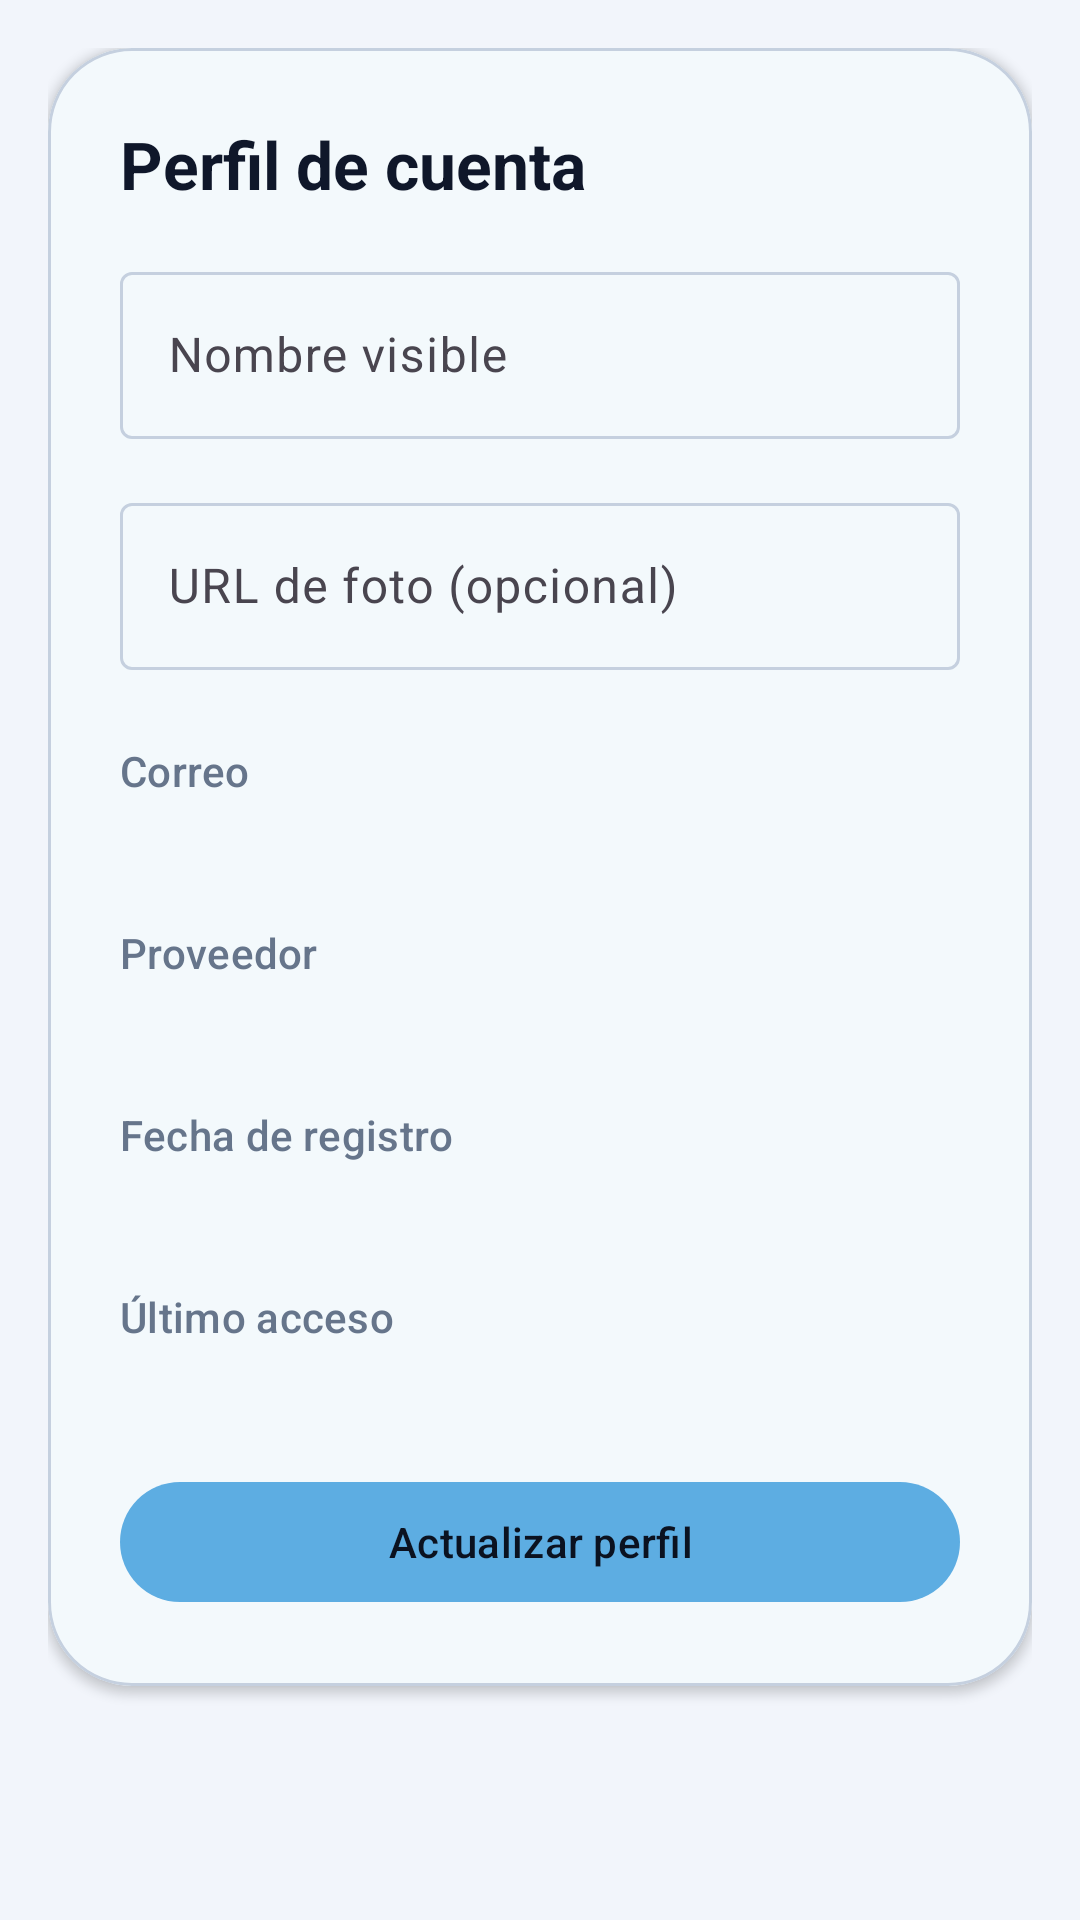

Reconstruct the res/layout file that produces this screen, plus the resources it refers to.
<!-- AndroidManifest.xml: application theme Theme.STUDYTRACK -->
<!-- res/layout/fragment_profile.xml -->
<?xml version="1.0" encoding="utf-8"?>
<androidx.core.widget.NestedScrollView xmlns:android="http://schemas.android.com/apk/res/android"
    xmlns:app="http://schemas.android.com/apk/res-auto"
    android:id="@+id/profileRoot"
    android:layout_width="match_parent"
    android:layout_height="match_parent"
    android:fillViewport="true">

    <LinearLayout
        android:layout_width="match_parent"
        android:layout_height="wrap_content"
        android:orientation="vertical"
        android:padding="@dimen/space_md">

        <com.google.android.material.card.MaterialCardView
            style="@style/Widget.StudyTrack.Card"
            android:layout_width="match_parent"
            android:layout_height="wrap_content"
            app:cardCornerRadius="@dimen/radius_xl">

            <LinearLayout
                android:layout_width="match_parent"
                android:layout_height="wrap_content"
                android:orientation="vertical"
                android:padding="@dimen/space_lg">

                <TextView
                    android:layout_width="wrap_content"
                    android:layout_height="wrap_content"
                    android:text="@string/profile_section_title"
                    android:textAppearance="@style/TextAppearance.Material3.TitleLarge"
                    android:textColor="@color/st_on_surface"
                    android:textStyle="bold" />

                <com.google.android.material.textfield.TextInputLayout
                    android:id="@+id/profileNameInputLayout"
                    style="@style/Widget.Material3.TextInputLayout.OutlinedBox"
                    android:layout_width="match_parent"
                    android:layout_height="wrap_content"
                    android:layout_marginTop="@dimen/space_md"
                    android:hint="@string/name_hint">

                    <com.google.android.material.textfield.TextInputEditText
                        android:id="@+id/profileNameEditText"
                        android:layout_width="match_parent"
                        android:layout_height="wrap_content"
                        android:inputType="textPersonName" />
                </com.google.android.material.textfield.TextInputLayout>

                <com.google.android.material.textfield.TextInputLayout
                    android:id="@+id/profilePhotoInputLayout"
                    style="@style/Widget.Material3.TextInputLayout.OutlinedBox"
                    android:layout_width="match_parent"
                    android:layout_height="wrap_content"
                    android:layout_marginTop="@dimen/space_md"
                    android:hint="@string/photo_url_hint">

                    <com.google.android.material.textfield.TextInputEditText
                        android:id="@+id/profilePhotoEditText"
                        android:layout_width="match_parent"
                        android:layout_height="wrap_content"
                        android:inputType="textUri" />
                </com.google.android.material.textfield.TextInputLayout>

                <LinearLayout
                    android:layout_width="match_parent"
                    android:layout_height="wrap_content"
                    android:layout_marginTop="@dimen/space_lg"
                    android:orientation="vertical">

                    <TextView
                        android:layout_width="wrap_content"
                        android:layout_height="wrap_content"
                        android:text="@string/profile_email_label"
                        android:textAppearance="@style/TextAppearance.Material3.LabelLarge"
                        android:textColor="@color/st_text_muted" />

                    <TextView
                        android:id="@+id/profileEmailValue"
                        android:layout_width="match_parent"
                        android:layout_height="wrap_content"
                        android:layout_marginTop="@dimen/space_xs"
                        android:textAppearance="@style/TextAppearance.Material3.BodyLarge"
                        android:textColor="@color/st_on_surface" />

                    <TextView
                        android:layout_width="wrap_content"
                        android:layout_height="wrap_content"
                        android:layout_marginTop="@dimen/space_md"
                        android:text="@string/profile_provider_label"
                        android:textAppearance="@style/TextAppearance.Material3.LabelLarge"
                        android:textColor="@color/st_text_muted" />

                    <TextView
                        android:id="@+id/profileProviderValue"
                        android:layout_width="match_parent"
                        android:layout_height="wrap_content"
                        android:layout_marginTop="@dimen/space_xs"
                        android:textAppearance="@style/TextAppearance.Material3.BodyLarge"
                        android:textColor="@color/st_on_surface" />

                    <TextView
                        android:layout_width="wrap_content"
                        android:layout_height="wrap_content"
                        android:layout_marginTop="@dimen/space_md"
                        android:text="@string/profile_registered_label"
                        android:textAppearance="@style/TextAppearance.Material3.LabelLarge"
                        android:textColor="@color/st_text_muted" />

                    <TextView
                        android:id="@+id/profileRegisterDateValue"
                        android:layout_width="match_parent"
                        android:layout_height="wrap_content"
                        android:layout_marginTop="@dimen/space_xs"
                        android:textAppearance="@style/TextAppearance.Material3.BodyLarge"
                        android:textColor="@color/st_on_surface" />

                    <TextView
                        android:layout_width="wrap_content"
                        android:layout_height="wrap_content"
                        android:layout_marginTop="@dimen/space_md"
                        android:text="@string/profile_last_login_label"
                        android:textAppearance="@style/TextAppearance.Material3.LabelLarge"
                        android:textColor="@color/st_text_muted" />

                    <TextView
                        android:id="@+id/profileLastLoginValue"
                        android:layout_width="match_parent"
                        android:layout_height="wrap_content"
                        android:layout_marginTop="@dimen/space_xs"
                        android:textAppearance="@style/TextAppearance.Material3.BodyLarge"
                        android:textColor="@color/st_on_surface" />
                </LinearLayout>

                <com.google.android.material.progressindicator.CircularProgressIndicator
                    android:id="@+id/profileProgress"
                    android:layout_width="32dp"
                    android:layout_height="32dp"
                    android:layout_gravity="center_horizontal"
                    android:layout_marginTop="@dimen/space_lg"
                    android:visibility="gone" />

                <com.google.android.material.button.MaterialButton
                    android:id="@+id/profileSaveButton"
                    style="@style/Widget.Material3.Button"
                    android:layout_width="match_parent"
                    android:layout_height="wrap_content"
                    android:layout_marginTop="@dimen/space_md"
                    android:text="@string/profile_save_changes" />

            </LinearLayout>
        </com.google.android.material.card.MaterialCardView>

    </LinearLayout>
</androidx.core.widget.NestedScrollView>
<!-- resources referenced by this layout -->
<resources>
  <color name="st_on_surface">#0F172A</color>
  <color name="st_text_muted">#66758B</color>
  <dimen name="radius_xl">28dp</dimen>
  <dimen name="space_lg">24dp</dimen>
  <dimen name="space_md">16dp</dimen>
  <dimen name="space_xs">4dp</dimen>
  <string name="name_hint">Nombre visible</string>
  <string name="photo_url_hint">URL de foto (opcional)</string>
  <string name="profile_email_label">Correo</string>
  <string name="profile_last_login_label">Último acceso</string>
  <string name="profile_provider_label">Proveedor</string>
  <string name="profile_registered_label">Fecha de registro</string>
  <string name="profile_save_changes">Actualizar perfil</string>
  <string name="profile_section_title">Perfil de cuenta</string>
  <style name="Widget.StudyTrack.Card" parent="Widget.Material3.CardView.Filled">
          <item name="cardCornerRadius">@dimen/radius_md</item>
          <item name="cardElevation">2dp</item>
          <item name="strokeColor">@color/st_outline</item>
          <item name="strokeWidth">1dp</item>
          <item name="android:backgroundTint">@color/st_card</item>
      </style>
  <style name="Theme.STUDYTRACK" parent="Theme.Material3.DayNight.NoActionBar">
          <item name="colorPrimary">@color/st_primary</item>
          <item name="colorOnPrimary">@color/st_on_primary</item>
          <item name="colorPrimaryContainer">@color/st_primary_container</item>
          <item name="colorOnPrimaryContainer">@color/st_on_primary_container</item>
  
          <item name="colorSecondary">@color/st_secondary</item>
          <item name="colorOnSecondary">@color/st_on_secondary</item>
          <item name="colorSecondaryContainer">@color/st_secondary_container</item>
          <item name="colorOnSecondaryContainer">@color/st_on_secondary_container</item>
  
          <item name="colorTertiary">@color/st_tertiary</item>
          <item name="colorOnTertiary">@color/st_on_tertiary</item>
          <item name="colorTertiaryContainer">@color/st_tertiary_container</item>
          <item name="colorOnTertiaryContainer">@color/st_on_tertiary_container</item>
  
          <item name="colorSurface">@color/st_surface</item>
          <item name="colorOnSurface">@color/st_on_surface</item>
          <item name="colorSurfaceVariant">@color/st_surface_variant</item>
          <item name="colorOutline">@color/st_outline</item>
          <item name="android:colorBackground">@color/st_background</item>
          <item name="android:textColorPrimary">@color/st_on_surface</item>
          <item name="android:textColorSecondary">@color/st_text_muted</item>
  
          <item name="android:windowBackground">@color/st_background</item>
          <item name="android:statusBarColor">@android:color/transparent</item>
          <item name="android:navigationBarColor">@android:color/transparent</item>
          <item name="android:windowLightStatusBar">true</item>
          <item name="android:windowLightNavigationBar" tools:targetApi="o_mr1">true</item>
      </style>
  <dimen name="radius_md">16dp</dimen>
  <color name="st_outline">#C5D0DF</color>
  <color name="st_card">#FFFFFF</color>
  <color name="st_primary">#5DADE2</color>
  <color name="st_on_primary">#0B1220</color>
  <color name="st_primary_container">#CBE8FA</color>
  <color name="st_on_primary_container">#0F243D</color>
  <color name="st_secondary">#7C4DFF</color>
  <color name="st_on_secondary">#FFFFFF</color>
  <color name="st_secondary_container">#E5DCFF</color>
  <color name="st_on_secondary_container">#2C136B</color>
  <color name="st_tertiary">#4B8D6D</color>
  <color name="st_on_tertiary">#FFFFFF</color>
  <color name="st_tertiary_container">#D5F0E1</color>
  <color name="st_on_tertiary_container">#123625</color>
  <color name="st_surface">#FFFFFF</color>
  <color name="st_surface_variant">#E7EDF7</color>
  <color name="st_background">#F2F5FB</color>
</resources>
